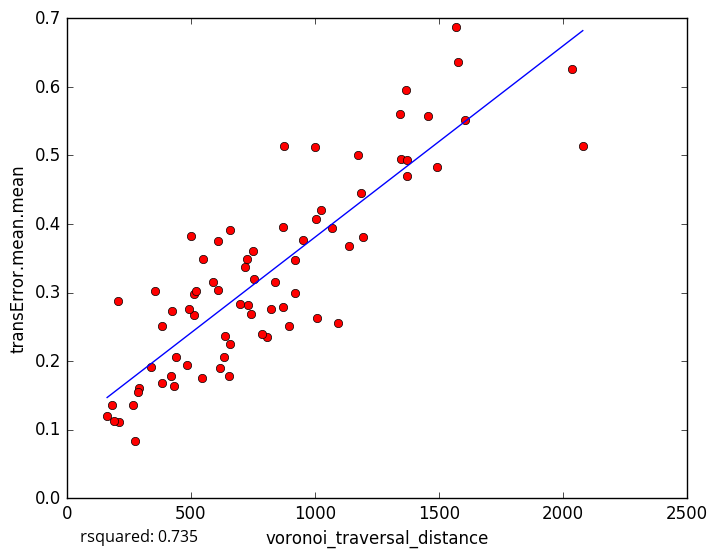

Values plotted in this chart, from the file beside it:
voronoi_traversal_distance, transError.mean.mean
1349, 0.4941
919.7, 0.3475
419.7, 0.178
211.7, 0.1115
265.5, 0.1357
1173, 0.5005
1491, 0.4835
841.2, 0.3147
512.5, 0.2668
183, 0.136
289, 0.1603
191, 0.1133
162.3, 0.1205
384.8, 0.1687
546.9, 0.1753
384.3, 0.251
1093, 0.2551
823.4, 0.2757
1604, 0.5509
726.4, 0.3487
1456, 0.5567
1343, 0.5606
608.7, 0.3756
1371, 0.4934
550.8, 0.3492
1002, 0.5119
498.8, 0.3829
951.2, 0.3767
633.1, 0.2062
808.6, 0.2345
897.2, 0.2505
1578, 0.6358
918.5, 0.2989
1008, 0.2635
870.9, 0.2792
1371, 0.47
274.9, 0.08279
658.8, 0.2243
750.2, 0.3607
510.7, 0.2974
1567, 0.6874
1368, 0.5948
492.9, 0.2767
740.6, 0.268
1069, 0.3943
1006, 0.4073
520.1, 0.3019
717.1, 0.3378
354.8, 0.302
1194, 0.3811
439.2, 0.2053
431.5, 0.1642
425.6, 0.2737
1026, 0.4201
589.8, 0.3151
657, 0.3912
754, 0.3193
699.6, 0.2839
484.3, 0.1941
339.9, 0.1912
... 18 more rows
